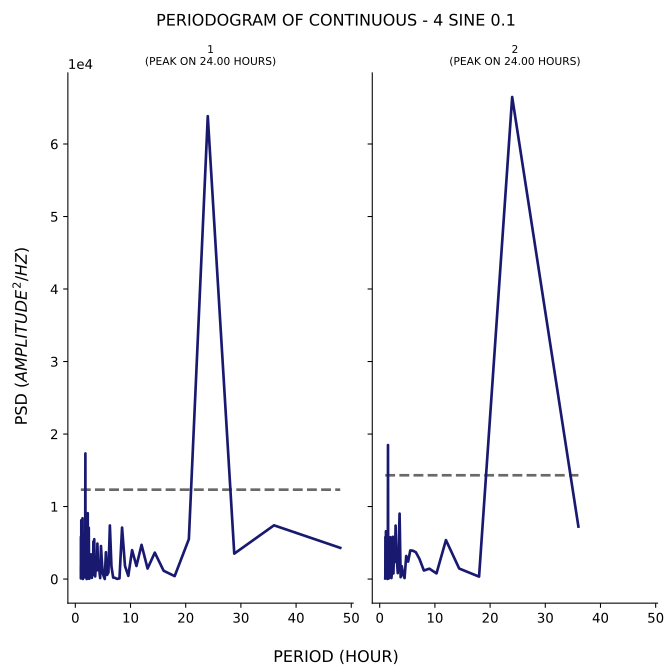

Values plotted in this chart, from the file beside it:
test, period, psd
1, 48.0, 4304
1, 36.0, 7411
1, 28.8, 3506
1, 24.0, 63841
1, 20.57, 5508
1, 18.0, 403.3
1, 16.0, 1145
1, 14.4, 3644
1, 13.09, 1452
1, 12.0, 4719
1, 11.08, 1802
1, 10.29, 3985
1, 9.6, 439.9
1, 9.0, 1804
1, 8.471, 7100
1, 8.0, 94.7
1, 7.579, 19.1
1, 7.2, 161.9
1, 6.857, 204.8
1, 6.545, 1746
1, 6.261, 7391
1, 6.0, 919.8
1, 5.76, 571.9
1, 5.538, 3701
1, 5.333, 11.15
1, 5.143, 391.6
1, 4.966, 812.3
1, 4.8, 2571
1, 4.645, 4557
1, 4.5, 130.4
1, 4.364, 1124
1, 4.235, 2421
1, 4.114, 2133
1, 4.0, 4894
1, 3.892, 1185
1, 3.789, 2731
1, 3.692, 1634
1, 3.6, 360.8
1, 3.512, 546.7
1, 3.429, 5497
1, 3.349, 715.8
1, 3.273, 5172
1, 3.2, 570
1, 3.13, 1139
1, 3.064, 1616
1, 3.0, 161.7
1, 2.939, 514.1
1, 2.88, 1137
1, 2.824, 3409
1, 2.769, 602.9
1, 2.717, 212.3
1, 2.667, 1775
1, 2.618, 2074
1, 2.571, 2321
1, 2.526, 41.63
1, 2.483, 887.2
1, 2.441, 7073
1, 2.4, 734.3
1, 2.361, 1539
1, 2.323, 72.15
... 153 more rows
